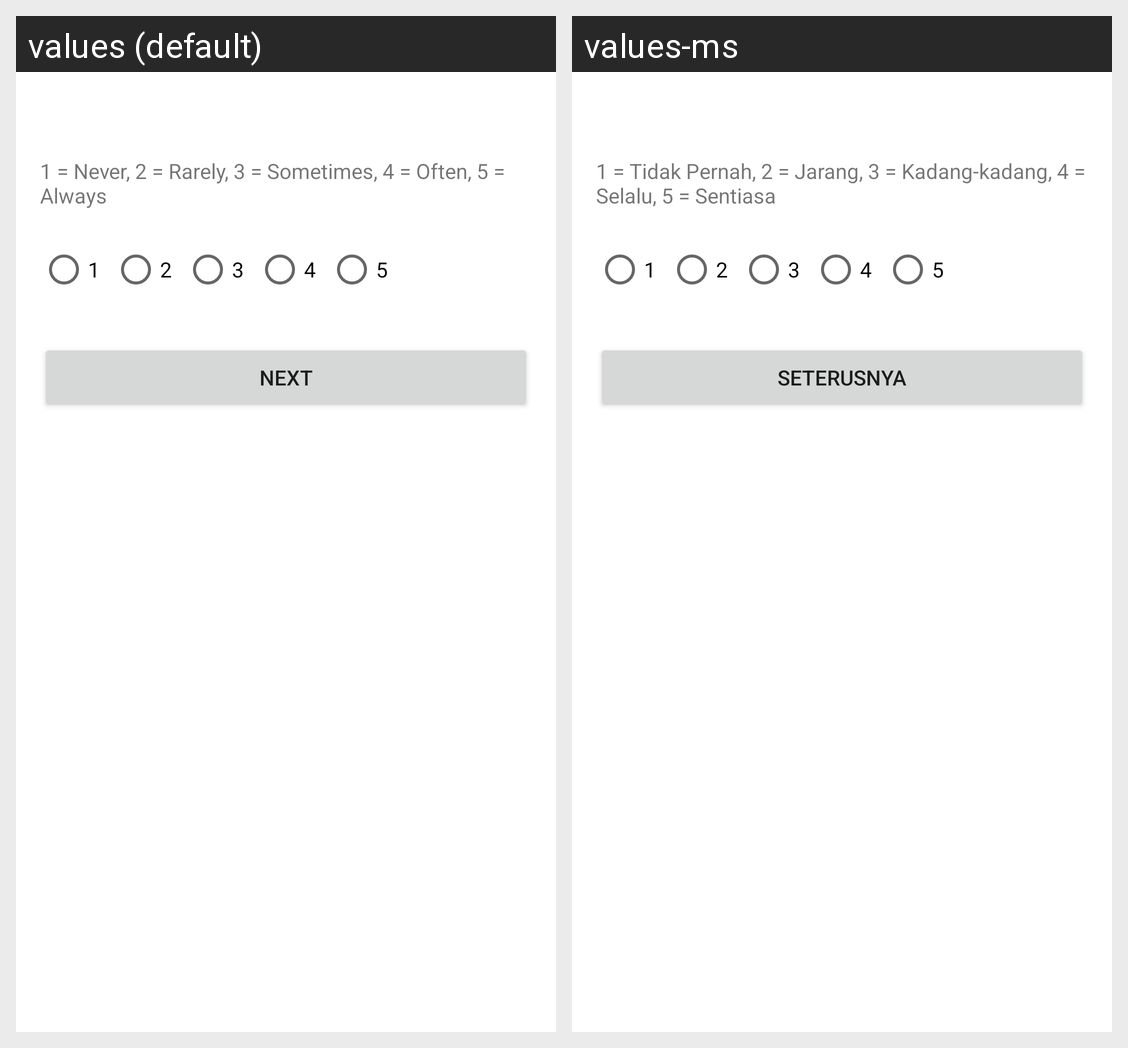

The Android screen above is rendered under two locales of the same app. Produce the string resources it draws, with the default and per-locale values.
Android screen res/layout/activity_autism_test.xml rendered under 2 locales, left to right: values (default), values-ms. Device: Nexus 5 (rendered at 1080×1920; each locale shown at half size, 540×960, under a caption strip naming it); theme Theme.ICT4GS.
Strings drawn on this screen, with the default value and each locale's value (text and hints the layout hard-codes, and strings that could not be matched under every locale, appear in the picture but are not listed):

one_two_three
  values: 1 = Never, 2 = Rarely, 3 = Sometimes, 4 = Often, 5 = Always
  values-ms: 1 = Tidak Pernah, 2 = Jarang, 3 = Kadang-kadang, 4 = Selalu, 5 = Sentiasa

next
  values: Next
  values-ms: Seterusnya
